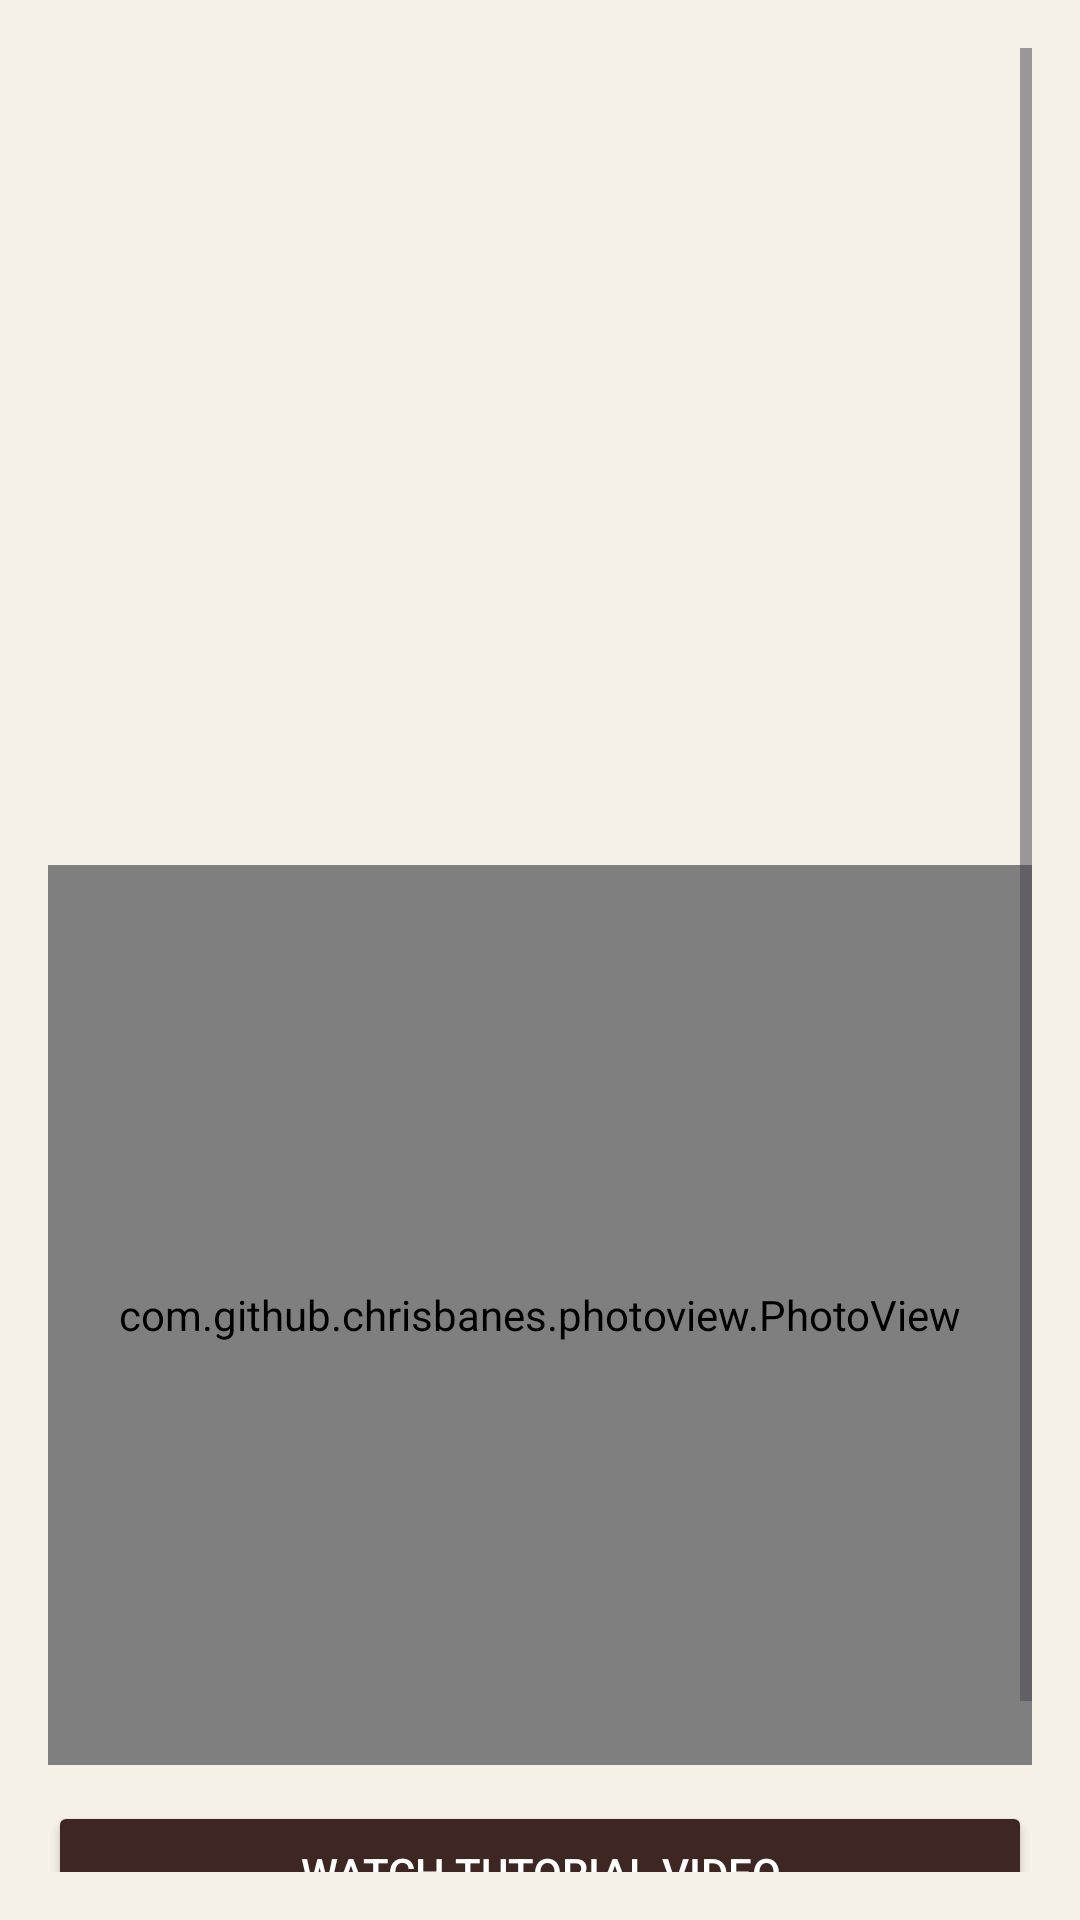

Layout XML and referenced resources for this Android screen:
<!-- AndroidManifest.xml: application theme Theme.HastaShilpa -->
<!-- res/layout/activity_design_detail.xml -->
<?xml version="1.0" encoding="utf-8"?>
<ScrollView xmlns:android="http://schemas.android.com/apk/res/android"
    android:layout_width="match_parent"
    android:layout_height="match_parent"
    android:padding="16dp">

    <LinearLayout
        android:layout_width="match_parent"
        android:layout_height="wrap_content"
        android:orientation="vertical">

        
        <TextView
            android:id="@+id/designTitle"
            android:layout_width="wrap_content"
            android:layout_height="wrap_content"
            android:textSize="24sp"
            android:textStyle="bold"
            android:textColor="#3E2723"/>

        
        <ImageView
            android:id="@+id/designImage"
            android:layout_width="match_parent"
            android:layout_height="220dp"
            android:scaleType="centerCrop"
            android:layout_marginTop="10dp"/>

        
        <com.github.chrisbanes.photoview.PhotoView
            android:id="@+id/blueprintImage"
            android:layout_width="match_parent"
            android:layout_height="300dp"
            android:scaleType="centerInside"
            android:layout_marginTop="10dp"/>

        
        <Button
            android:id="@+id/tutorialButton"
            android:layout_width="match_parent"
            android:layout_height="wrap_content"
            android:text="Watch Tutorial Video"
            android:layout_marginTop="12dp"
            android:backgroundTint="#3E2723"
            android:textColor="#FFFFFF"/>

        
        <Button
            android:id="@+id/buyNowButton"
            android:layout_width="match_parent"
            android:layout_height="wrap_content"
            android:text="Buy Now"
            android:layout_marginTop="10dp"
            android:backgroundTint="#6D4C41"
            android:textColor="#FFFFFF"/>

    </LinearLayout>

</ScrollView>
<!-- resources referenced by this layout -->
<resources>
  <style name="Theme.HastaShilpa" parent="Theme.Material3.DayNight.NoActionBar">
  
          
          <item name="colorPrimary">#6D4C41</item>
          <item name="colorOnPrimary">#FFFFFF</item>
  
          
          <item name="colorSecondary">#3E2723</item>
          <item name="colorOnSecondary">#FFFFFF</item>
  
          
          <item name="android:colorBackground">#F6F1E7</item>
  
      </style>
</resources>
